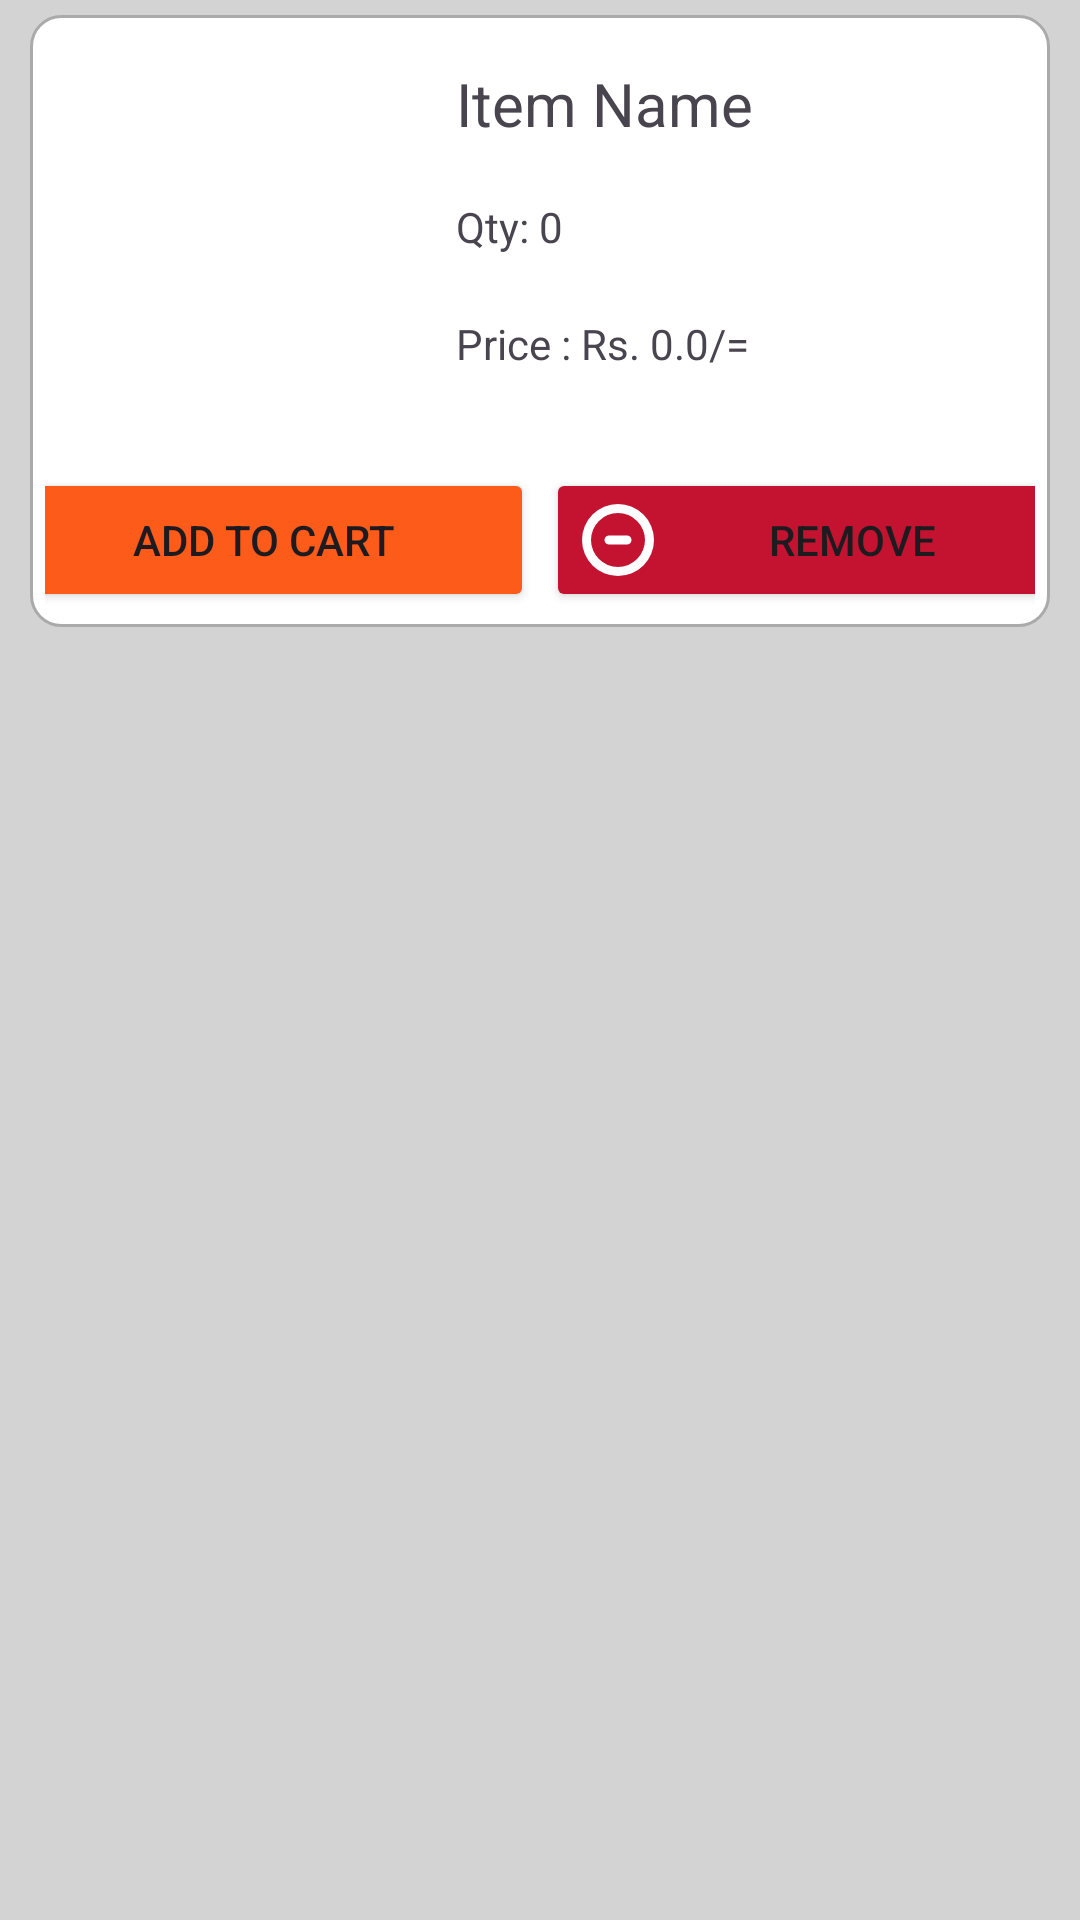

Write the Android layout XML for this screen, with the resource values it uses.
<!-- AndroidManifest.xml: application theme Theme.PresentsLK -->
<!-- res/layout/layout_wishlist_products_view.xml -->
<?xml version="1.0" encoding="utf-8"?>
<RelativeLayout xmlns:android="http://schemas.android.com/apk/res/android"
    android:layout_width="match_parent"
    android:layout_height="wrap_content"
    android:background="@color/light_gray">

    <RelativeLayout
        android:layout_width="wrap_content"
        android:layout_height="wrap_content"
        android:layout_marginStart="10dp"
        android:layout_marginTop="5dp"
        android:layout_marginEnd="10dp"
        android:layout_marginBottom="5dp"
        android:background="@drawable/border">

        <LinearLayout
            android:id="@+id/LL_details"
            android:layout_width="match_parent"
            android:layout_height="wrap_content"
            android:layout_marginTop="16dp"
            android:layout_marginLeft="16dp"
            android:layout_marginRight="16dp"
            android:orientation="horizontal">

            <ImageButton
                android:id="@+id/imageButtonProductImage_wishlist"
                android:layout_width="110dp"
                android:layout_height="130dp"
                android:layout_marginEnd="16dp"
                android:backgroundTint="@color/white"
                android:scaleType="centerCrop" />

            <LinearLayout
                android:layout_width="0dp"
                android:layout_height="wrap_content"
                android:layout_weight="1"
                android:orientation="vertical">

                <TextView
                    android:id="@+id/textViewProductName_wishlist"
                    android:layout_width="match_parent"
                    android:layout_height="wrap_content"
                    android:layout_marginBottom="8dp"
                    android:text="@string/item_name"
                    android:textSize="20sp" />

                <TextView
                    android:id="@+id/textViewProductQty_wishlist"
                    android:layout_width="wrap_content"
                    android:layout_height="wrap_content"
                    android:layout_marginBottom="10dp"
                    android:layout_marginTop="10dp"
                    android:text="@string/qty_0" />

                <TextView
                    android:id="@+id/textViewProductPrice_wishlist"
                    android:layout_width="wrap_content"
                    android:layout_height="wrap_content"
                    android:layout_marginTop="10dp"
                    android:text="@string/price_rs_0_0" />

            </LinearLayout>
        </LinearLayout>

        <LinearLayout
            android:layout_width="match_parent"
            android:layout_height="wrap_content"
            android:layout_below="@+id/LL_details"
            android:padding="5dp"
            android:gravity="center">

            <Button
                android:id="@+id/buttonAddToCart_wishlist"
                android:layout_width="180dp"
                android:layout_height="wrap_content"
                android:backgroundTint="@color/orange"
                android:drawableLeft="@drawable/ic_cart"
                android:drawableTint="@color/white"
                android:layout_marginRight="2dp"
                android:text="@string/add_to_cart" />

            <Button
                android:id="@+id/buttonRemoveFromWishlist"
                android:layout_width="180dp"
                android:layout_height="wrap_content"
                android:backgroundTint="@color/pink"
                android:drawableLeft="@drawable/ic_negative"
                android:drawableTint="@color/white"
                android:layout_marginLeft="2dp"
                android:text="@string/remove" />

        </LinearLayout>

    </RelativeLayout>

</RelativeLayout>
<!-- resources referenced by this layout -->
<resources>
  <color name="light_gray">#D3D3D3</color>
  <color name="orange">#FC5B19</color>
  <color name="pink">#C31331</color>
  <color name="white">#FFFFFFFF</color>
  <!-- drawable border (drawable) -->
  <?xml version="1.0" encoding="utf-8"?>
  <shape xmlns:android="http://schemas.android.com/apk/res/android">
  
      <solid android:color="#FFFFFF" />
  
  
      <stroke android:width="1dp" android:color="#AAAAAA" />
  
  
      <corners android:radius="10dp" />
  </shape>
  <!-- drawable ic_negative (drawable) -->
  <vector android:height="24dp" android:viewportHeight="96"
      android:viewportWidth="96" android:width="24dp" xmlns:android="http://schemas.android.com/apk/res/android">
      <path android:fillColor="#FF000000" android:pathData="M48,0A48,48 0,1 0,96 48,48.051 48.051,0 0,0 48,0ZM48,84A36,36 0,1 1,84 48,36.039 36.039,0 0,1 48,84Z"/>
      <path android:fillColor="#FF000000" android:pathData="M60,42H36a6,6 0,0 0,0 12H60a6,6 0,0 0,0 -12Z"/>
  </vector>
  <string name="add_to_cart">Add to Cart</string>
  <string name="item_name">Item Name</string>
  <string name="price_rs_0_0">Price : Rs. 0.0/=</string>
  <string name="qty_0">Qty: 0</string>
  <string name="remove">Remove</string>
  <style name="Theme.PresentsLK" parent="Base.Theme.PresentsLK" />
  <style name="Base.Theme.PresentsLK" parent="Theme.Material3.DayNight.NoActionBar">
          
          
      </style>
</resources>
